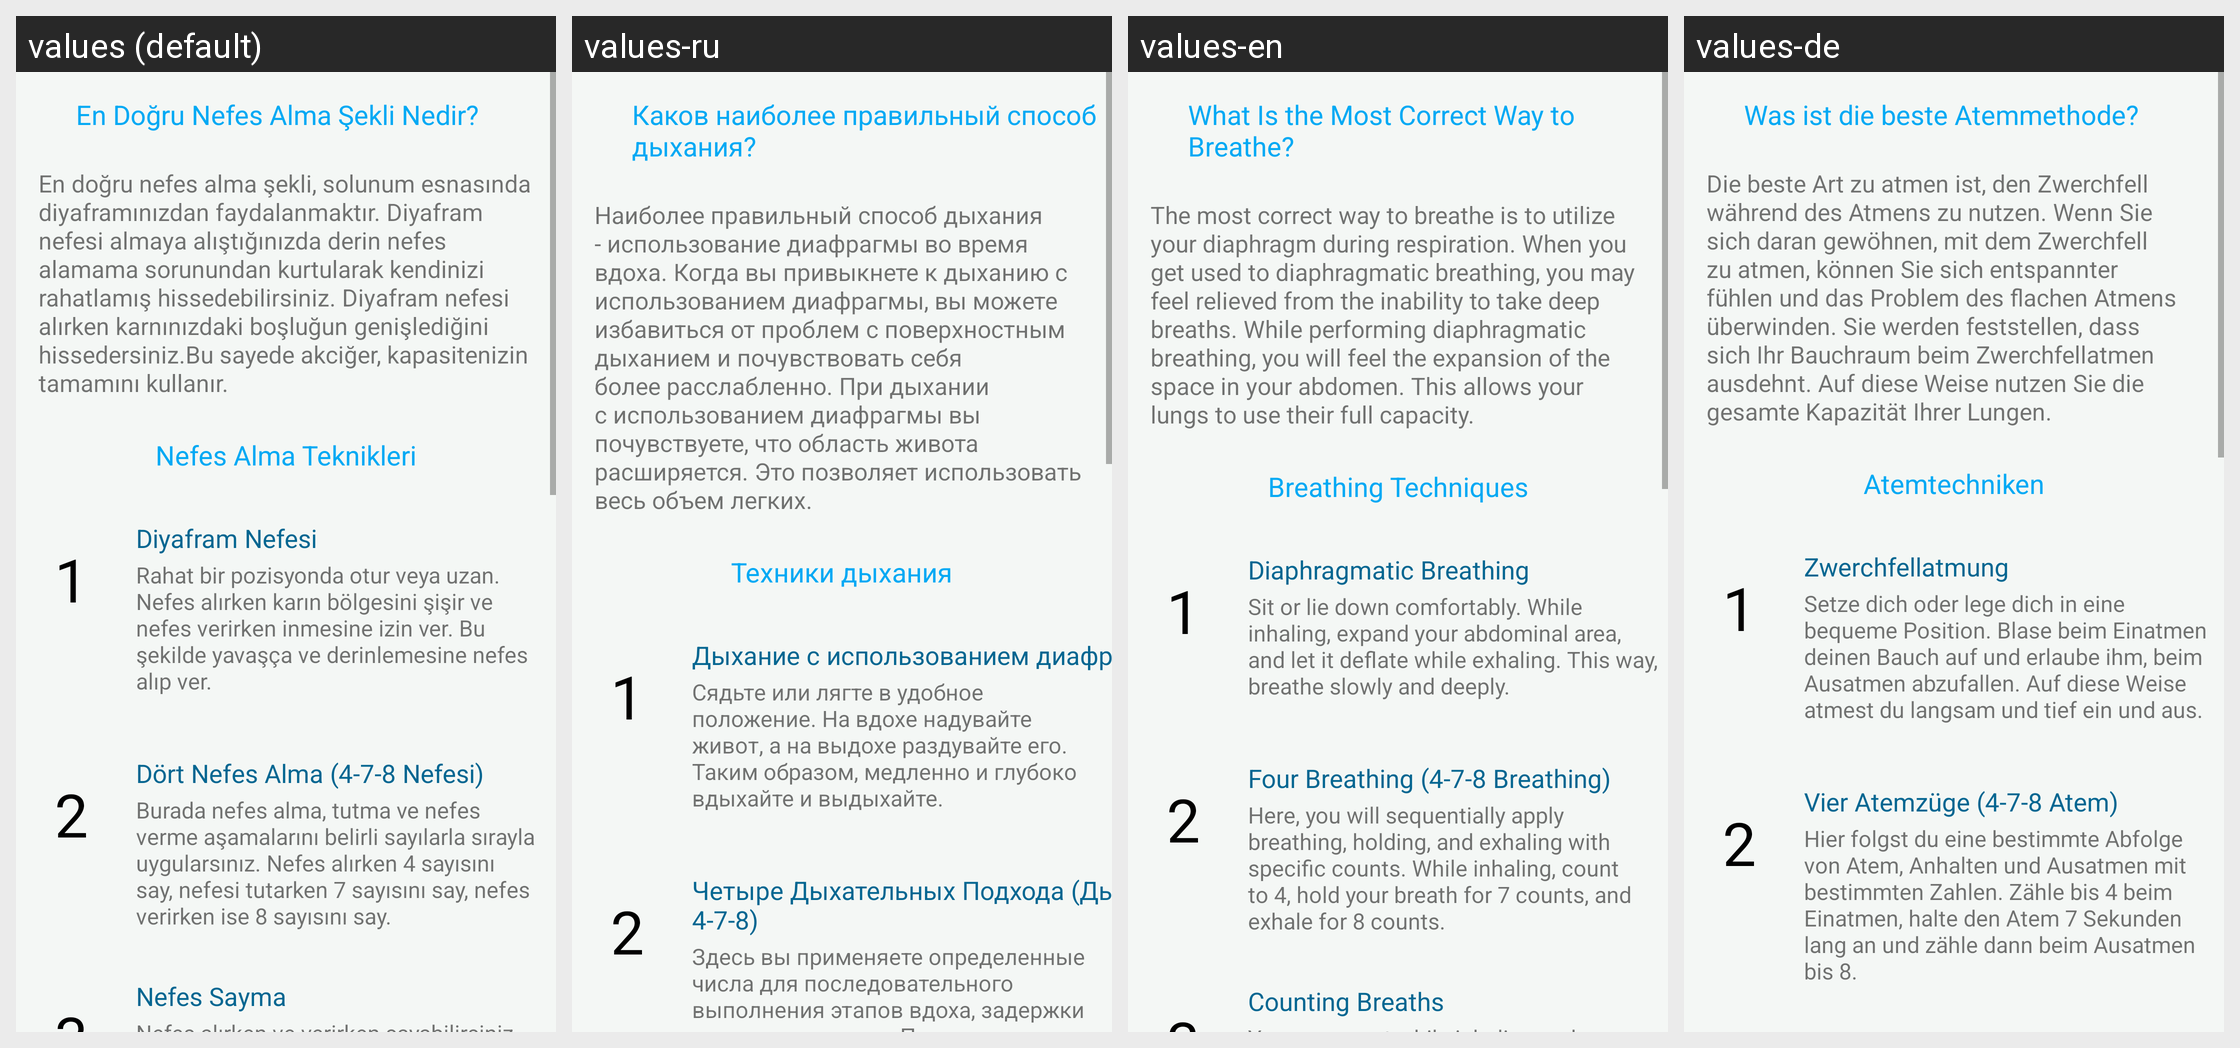

Locale-by-locale string values for the Android screen shown in this grid:
Android screen res/layout/fragment_breath.xml rendered under 4 locales, left to right: values (default), values-ru, values-en, values-de. Device: Nexus 5 (rendered at 1080×1920; each locale shown at half size, 540×960, under a caption strip naming it); theme Theme.HealthyBackandNeck.
Strings drawn on this screen, with the default value and each locale's value (text and hints the layout hard-codes, and strings that could not be matched under every locale, appear in the picture but are not listed):

breath_style
  values: En Doğru Nefes Alma Şekli Nedir?
  values-ru: Каков наиболее правильный способ дыхания?
  values-en: What Is the Most Correct Way to Breathe?
  values-de: Was ist die beste Atemmethode?

howto_breath
  values: En doğru nefes alma şekli, solunum esnasında diyaframınızdan faydalanmaktır. Diyafram nefesi almaya alıştığınızda derin nefes alamama sorunundan kurtularak kendinizi rahatlamış hissedebilirsiniz. Diyafram nefesi alırken karnınızdaki boşluğun genişlediğini hissedersiniz.Bu sayede akciğer, kapasitenizin tamamını kullanır.
  values-ru: Наиболее правильный способ дыхания - использование диафрагмы во время вдоха. Когда вы привыкнете к дыханию с использованием диафрагмы, вы можете избавиться от проблем с поверхностным дыханием и почувствовать себя более расслабленно. При дыхании с использованием диафрагмы вы почувствуете, что область живота расширяется. Это позволяет использовать весь объем легких.
  values-en: The most correct way to breathe is to utilize your diaphragm during respiration. When you get used to diaphragmatic breathing, you may feel relieved from the inability to take deep breaths. While performing diaphragmatic breathing, you will feel the expansion of the space in your abdomen. This allows your lungs to use their full capacity.
  values-de: Die beste Art zu atmen ist, den Zwerchfell während des Atmens zu nutzen. Wenn Sie sich daran gewöhnen, mit dem Zwerchfell zu atmen, können Sie sich entspannter fühlen und das Problem des flachen Atmens überwinden. Sie werden feststellen, dass sich Ihr Bauchraum beim Zwerchfellatmen ausdehnt. Auf diese Weise nutzen Sie die gesamte Kapazität Ihrer Lungen.

breath_technices
  values: Nefes Alma Teknikleri
  values-ru: Техники дыхания
  values-en: Breathing Techniques
  values-de: Atemtechniken

diyafram_title
  values: Diyafram Nefesi
  values-ru: Дыхание с использованием диафрагмы
  values-en: Diaphragmatic Breathing
  values-de: Zwerchfellatmung

diyafram_desc
  values: Rahat bir pozisyonda otur veya uzan. Nefes alırken karın bölgesini şişir ve nefes verirken inmesine izin ver. Bu şekilde yavaşça ve derinlemesine nefes alıp ver.
  values-ru: Сядьте или лягте в удобное положение. На вдохе надувайте живот, а на выдохе раздувайте его. Таким образом, медленно и глубоко вдыхайте и выдыхайте.
  values-en: Sit or lie down comfortably. While inhaling, expand your abdominal area, and let it deflate while exhaling. This way, breathe slowly and deeply.
  values-de: Setze dich oder lege dich in eine bequeme Position. Blase beim Einatmen deinen Bauch auf und erlaube ihm, beim Ausatmen abzufallen. Auf diese Weise atmest du langsam und tief ein und aus.

four_breath
  values: Dört Nefes Alma (4-7-8 Nefesi)
  values-ru: Четыре Дыхательных Подхода (Дыхание 4-7-8)
  values-en: Four Breathing (4-7-8 Breathing)
  values-de: Vier Atemzüge (4-7-8 Atem)

fourbreath_desc
  values: Burada nefes alma, tutma ve nefes verme aşamalarını belirli sayılarla sırayla uygularsınız. Nefes alırken 4 sayısını say, nefesi tutarken 7 sayısını say, nefes verirken ise 8 sayısını say.
  values-ru: Здесь вы применяете определенные числа для последовательного выполнения этапов вдоха, задержки дыхания и выдоха. При вдохе считайте до 4, задерживайте дыхание до 7 и выдыхайте, считая до 8.
  values-en: Here, you will sequentially apply breathing, holding, and exhaling with specific counts. While inhaling, count to 4, hold your breath for 7 counts, and exhale for 8 counts.
  values-de: Hier folgst du eine bestimmte Abfolge von Atem, Anhalten und Ausatmen mit bestimmten Zahlen. Zähle bis 4 beim Einatmen, halte den Atem 7 Sekunden lang an und zähle dann beim Ausatmen bis 8.
